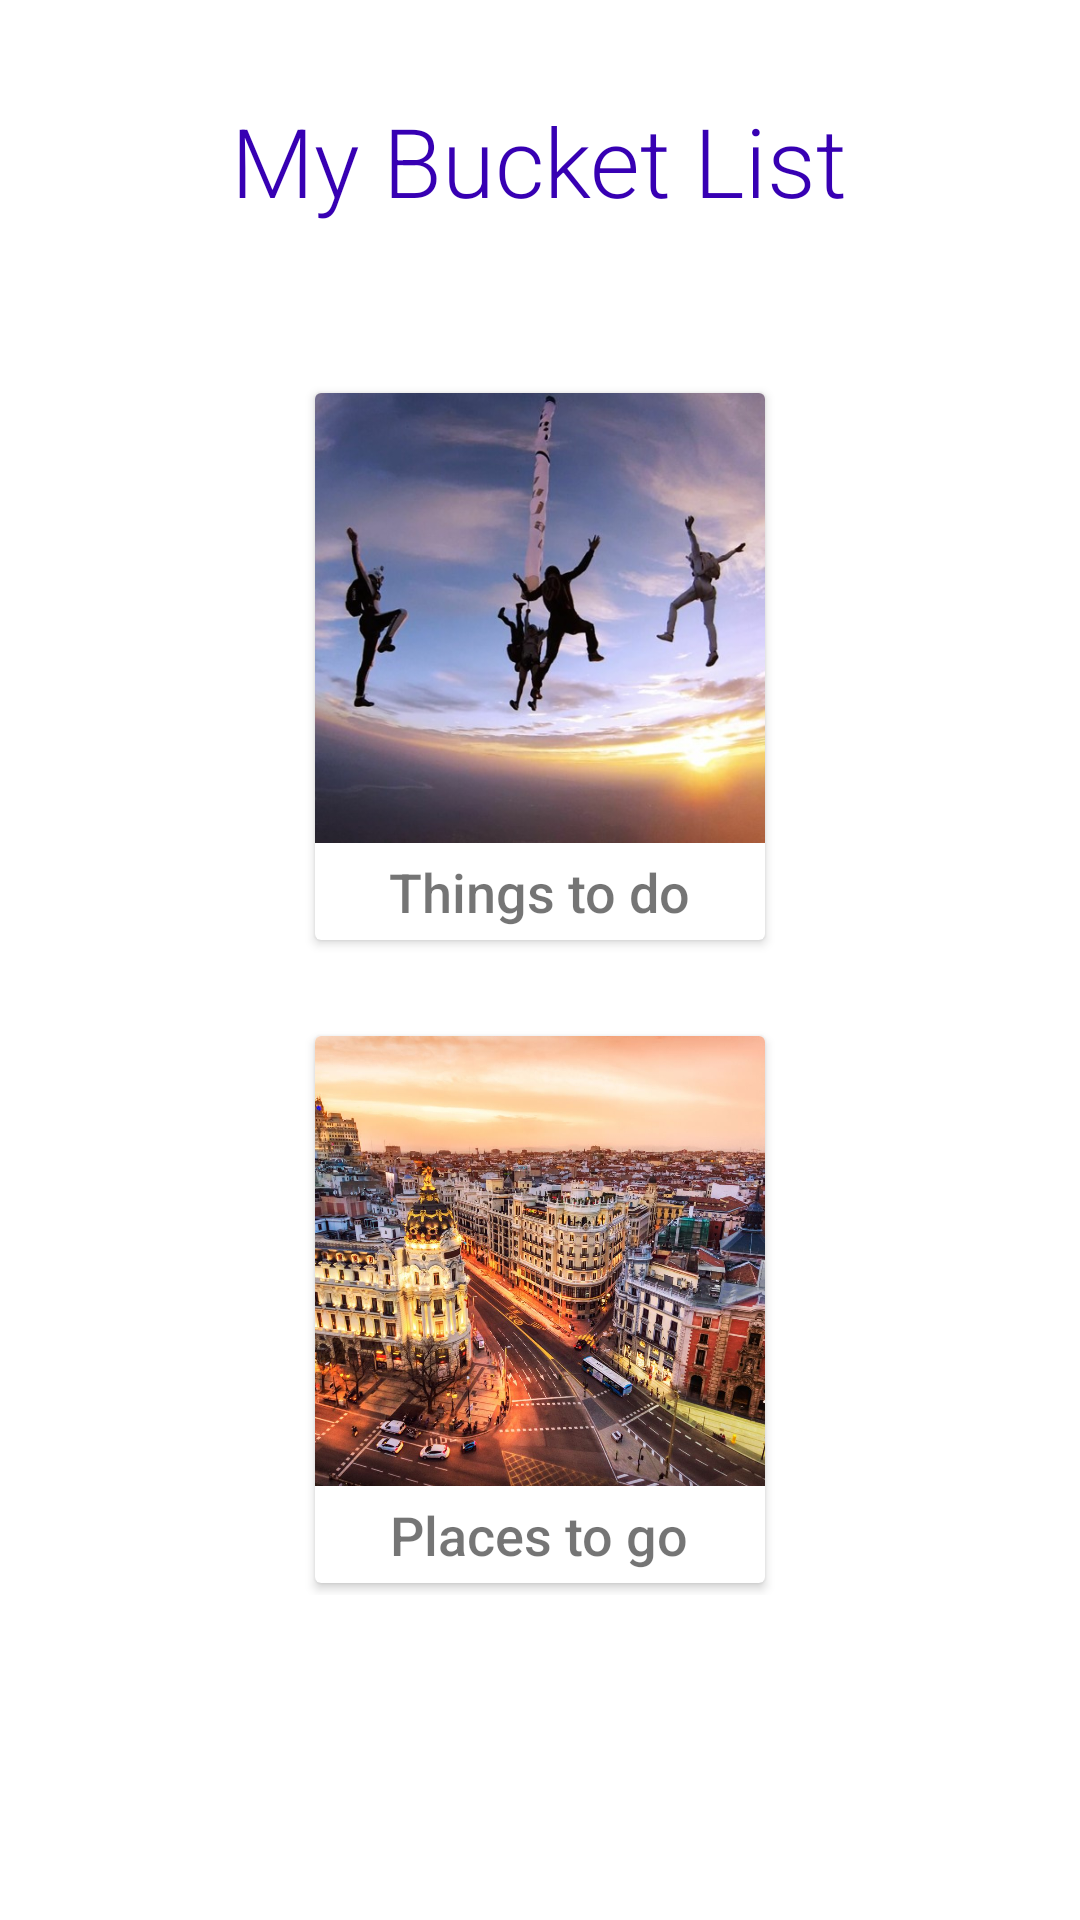

Produce the Android XML layout that renders to this screen, including the resource entries it uses.
<!-- AndroidManifest.xml: application theme Theme.BucketLIst -->
<!-- res/layout/activity_main.xml -->
<?xml version="1.0" encoding="utf-8"?>
<ScrollView xmlns:android="http://schemas.android.com/apk/res/android"
    android:layout_width="match_parent"
    android:layout_height="match_parent">

    <RelativeLayout xmlns:android="http://schemas.android.com/apk/res/android"
        xmlns:tools="http://schemas.android.com/tools"
        android:layout_width="match_parent"
        android:layout_height="wrap_content"
        android:padding="32dp">

        <TextView
            android:id="@+id/text_view_title"
            android:layout_width="wrap_content"
            android:layout_height="wrap_content"
            android:layout_centerHorizontal="true"
            android:fontFamily="sans-serif-light"
            android:text="My Bucket List"
            android:textColor="@color/design_default_color_primary_dark"
            android:textSize="32sp" />

        <androidx.cardview.widget.CardView
            android:id="@+id/card_view_toDo"
            android:layout_width="150dp"
            android:layout_height="wrap_content"
            android:layout_below="@+id/text_view_title"
            android:layout_centerHorizontal="true"
            android:layout_marginTop="56dp"
            android:elevation="8dp">

            <LinearLayout
                android:layout_width="match_parent"
                android:layout_height="wrap_content"
                android:orientation="vertical">

                <ImageView
                    android:layout_width="match_parent"
                    android:layout_height="150dp"
                    android:scaleType="centerCrop"
                    android:src="@drawable/to_do" />

                <TextView
                    android:id="@+id/text_view_toDo"
                    android:layout_width="wrap_content"
                    android:layout_height="wrap_content"
                    android:layout_gravity="center"
                    android:layout_margin="4dp"
                    android:fontFamily="sans-serif-medium"
                    android:text="Things to do"
                    android:textSize="18sp" />

            </LinearLayout>

        </androidx.cardview.widget.CardView>


        <androidx.cardview.widget.CardView
            android:id="@+id/card_view_toGo"
            android:layout_width="150dp"
            android:layout_height="wrap_content"
            android:layout_below="@+id/card_view_toDo"
            android:layout_centerHorizontal="true"
            android:layout_marginTop="32dp"
            android:elevation="8dp"
            android:layout_marginBottom="4dp">

            <LinearLayout
                android:layout_width="match_parent"
                android:layout_height="wrap_content"
                android:orientation="vertical">

                <ImageView
                    android:layout_width="match_parent"
                    android:layout_height="150dp"
                    android:scaleType="centerCrop"
                    android:src="@drawable/to_go" />

                <TextView
                    android:id="@+id/text_view_toGo"
                    android:layout_width="wrap_content"
                    android:layout_height="wrap_content"
                    android:layout_gravity="center"
                    android:layout_margin="4dp"
                    android:fontFamily="sans-serif-medium"
                    android:text="Places to go"
                    android:textSize="18sp" />

            </LinearLayout>

        </androidx.cardview.widget.CardView>
    </RelativeLayout>
</ScrollView>
<!-- resources referenced by this layout -->
<resources>
  <!-- drawable to_do: jpg bitmap (drawable-xxxhdpi, 44378 bytes) -->
  <!-- drawable to_go: jpg bitmap (drawable-xxxhdpi, 230045 bytes) -->
  <style name="Theme.BucketLIst" parent="Theme.MaterialComponents.DayNight.DarkActionBar">
          
          <item name="colorPrimary">@color/purple_500</item>
          <item name="colorPrimaryVariant">@color/purple_700</item>
          <item name="colorOnPrimary">@color/white</item>
          
          <item name="colorSecondary">@color/teal_200</item>
          <item name="colorSecondaryVariant">@color/teal_700</item>
          <item name="colorOnSecondary">@color/black</item>
          
          <item name="android:statusBarColor" tools:targetApi="l">?attr/colorPrimaryVariant</item>
          
      </style>
  <!-- not gathered from this repository: default colours our renderer supplied (Android Studio template values) -->
  <color name="purple_500">#FF6200EE</color>
  <color name="purple_700">#FF3700B3</color>
  <color name="teal_200">#FF03DAC5</color>
  <color name="teal_700">#FF018786</color>
  <color name="black">#FF000000</color>
  <color name="white">#FFFFFFFF</color>
</resources>
